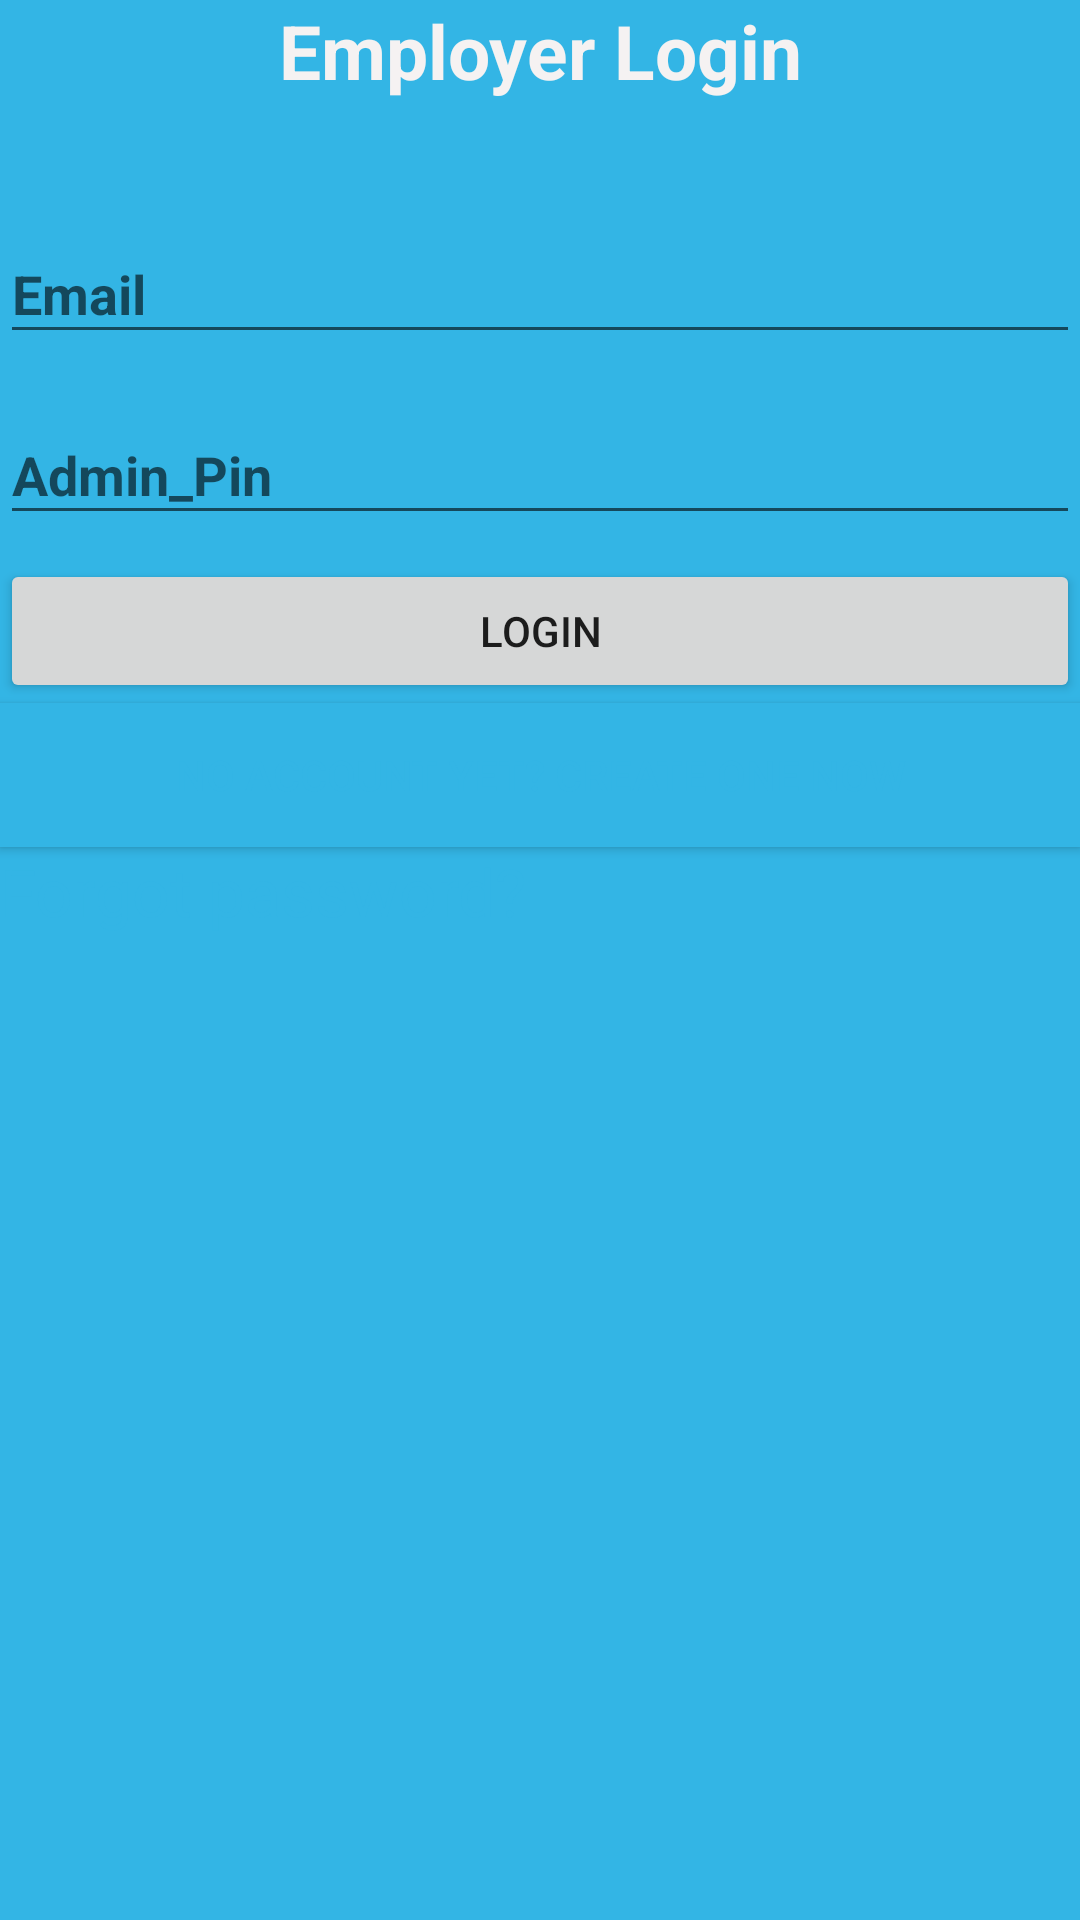

Write the Android layout XML for this screen, with the resource values it uses.
<!-- AndroidManifest.xml: application theme AppTheme -->
<!-- res/layout/activity_adminlogin.xml -->
<?xml version="1.0" encoding="utf-8"?>
<RelativeLayout xmlns:android="http://schemas.android.com/apk/res/android"
    xmlns:app="http://schemas.android.com/apk/res-auto"
    xmlns:tools="http://schemas.android.com/tools"
    android:layout_width="match_parent"
    android:layout_height="match_parent"
    android:fitsSystemWindows="true"
    android:background="@android:color/holo_blue_light"
    tools:context=".Adminlogin">

    <LinearLayout
        android:orientation="vertical"
        android:layout_width="match_parent"
        android:layout_height="wrap_content"
        android:id="@+id/linearLayout2">

        <TextView android:id="@+id/link_signup"
            android:layout_width="fill_parent"
            android:layout_height="wrap_content"
            android:layout_marginBottom="24dp"
            android:text="Employer Login"
            android:gravity="center"
            android:textSize="25dip"
            android:textColor="#F5F2F2"
            android:textStyle="bold" />


        
        <android.support.design.widget.TextInputLayout
            android:layout_width="match_parent"
            android:layout_height="wrap_content"
            android:layout_marginTop="8dp"
            android:layout_marginBottom="8dp">
            <EditText android:id="@+id/etemail"
                android:layout_width="match_parent"
                android:layout_height="wrap_content"
                android:inputType="textEmailAddress"
                android:hint="Email"
                android:textColor="#fdfbfb"
                android:textStyle="bold"
                android:drawableLeft="@drawable/ic_action_emails"/>
        </android.support.design.widget.TextInputLayout>

        
        <android.support.design.widget.TextInputLayout
            android:layout_width="match_parent"
            android:layout_height="wrap_content">
            <EditText android:id="@+id/etpassword"
                android:inputType="textPassword"
                android:hint="Admin_Pin"
                android:textColor="#fdf8f8"
                android:textStyle="bold"
                android:layout_width="match_parent"
                android:layout_height="wrap_content"
                android:layout_marginTop="8dp"
                android:layout_marginBottom="8dp"
                android:drawableLeft="@drawable/ic_action_lock"/>
        </android.support.design.widget.TextInputLayout>


        <android.support.v7.widget.AppCompatButton
            android:layout_width="match_parent"
            android:layout_height="wrap_content"
            android:id="@+id/btn_logi"
            android:gravity="center"
            android:text="Login" />

    <android.support.v7.widget.AppCompatButton
        android:id="@+id/btn_regi"
        android:background="@android:color/holo_blue_light"
        android:layout_width="match_parent"
        android:layout_height="wrap_content"
        android:text="No account yet? Create one now"
        android:layout_gravity="right"
        android:textColor="@android:color/holo_blue_light" />

        <TextView
            android:layout_width="wrap_content"
            android:layout_height="wrap_content"
            android:textAppearance="?android:attr/textAppearanceLarge"
            android:text="Forgot password?"
            android:layout_above="@id/btn_regi"
            android:id="@+id/forget"
            android:textColor="@android:color/holo_blue_light"
            android:layout_alignParentBottom="true"
            android:layout_centerHorizontal="true"
            android:layout_marginBottom="5dp" />



    </LinearLayout>


</RelativeLayout>
<!-- resources referenced by this layout -->
<resources>
  <style name="AppTheme" parent="Theme.AppCompat.Light.DarkActionBar">
          
          <item name="colorPrimary">@color/colorPrimary</item>
          <item name="colorPrimaryDark">@color/colorPrimaryDark</item>
          <item name="colorAccent">@color/colorAccent</item>
      </style>
  <color name="colorPrimary">#008577</color>
  <color name="colorPrimaryDark">#00574B</color>
  <color name="colorAccent">#D81B60</color>
</resources>
